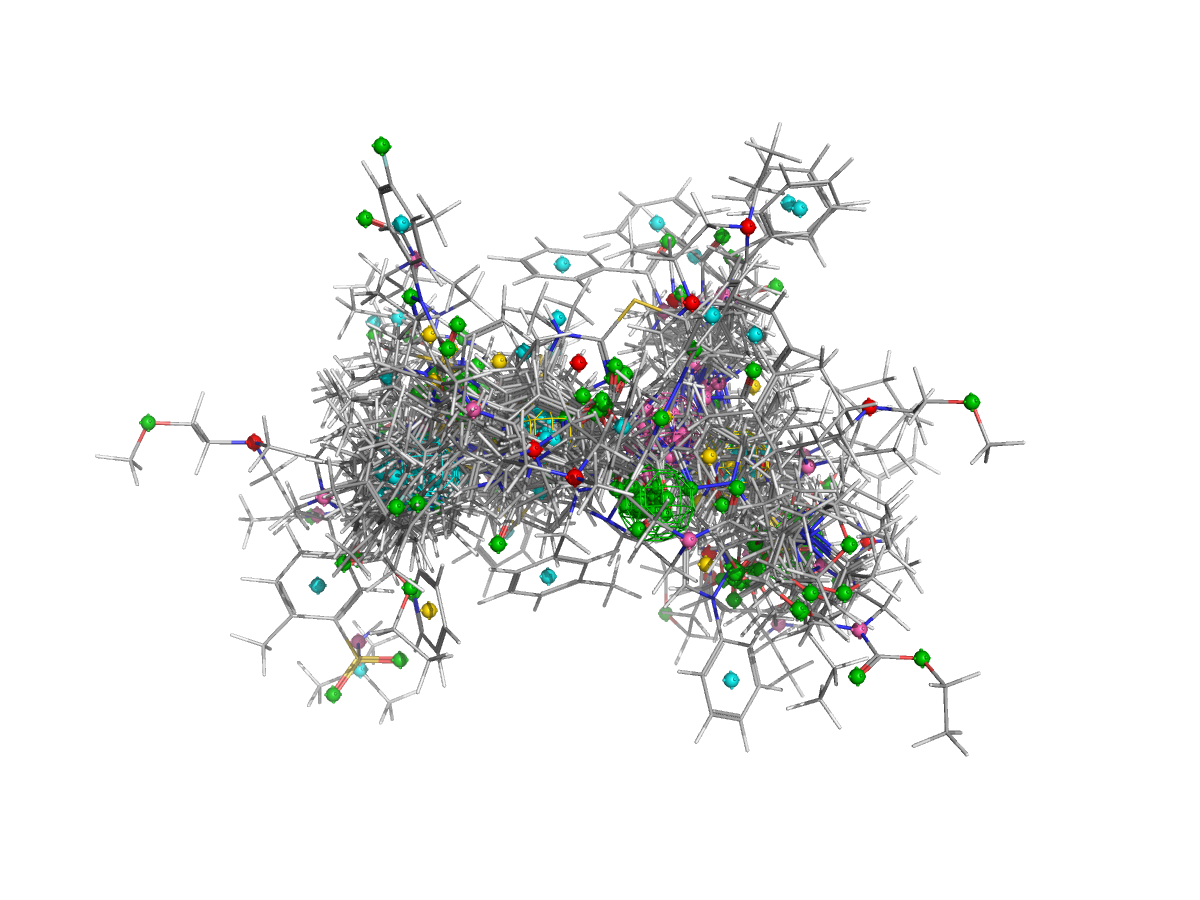

Data behind this chart, as committed beside it:
family, label, x, y, z, radius, n_points, n_ligands, support, dx, dy, dz
Donor, Donor 1, 1.515, 1.461, 1.366, 3.0, 41, 41, 0.82, , , 
Acceptor, Acceptor 1, 0.597, -1.045, 2.153, 3.0, 41, 41, 0.82, , , 
Aromatic, Aromatic 1, -2.195, 1.459, 0.2376, 3.0, 41, 41, 0.82, , , 
LumpedHydrophobe, LumpedHydrophobe 1, -2.192, 1.45, 0.1822, 3.0, 36, 36, 0.72, , , 
LumpedHydrophobe, LumpedHydrophobe 2, 3.871, 0.4311, 1.178, 3.0, 32, 32, 0.64, , , 
Aromatic, Aromatic 2, 3.848, 0.4349, 1.254, 3.0, 30, 30, 0.6, , , 
Acceptor, Acceptor 2, 5.609, -2.151, 1.179, 3.0, 27, 27, 0.54, , , 
LumpedHydrophobe, LumpedHydrophobe 3, -6.159, 0.3909, -0.8659, 3.0, 25, 25, 0.5, , , 
